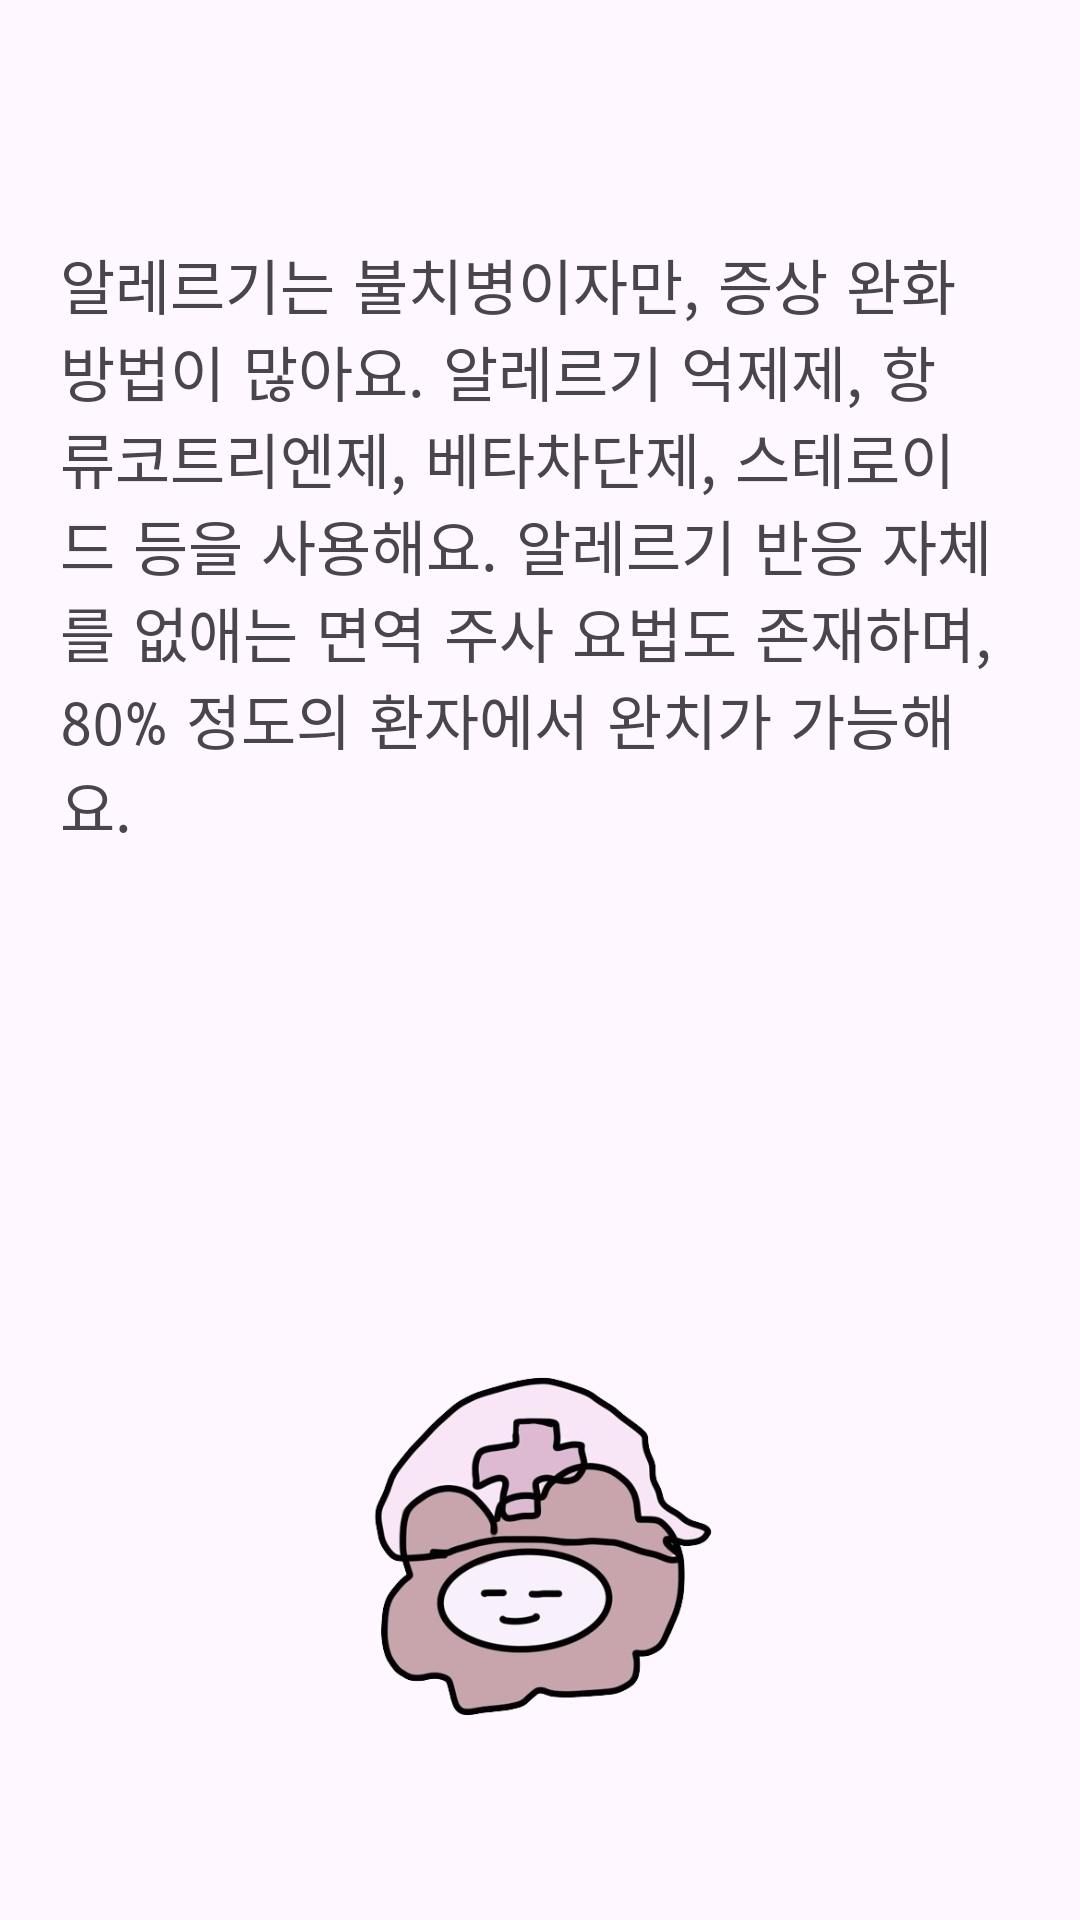

Produce the Android XML layout that renders to this screen, including the resource entries it uses.
<!-- AndroidManifest.xml: application theme Theme.CapstoneDesign -->
<!-- res/layout/activity_allergy.xml -->
<?xml version="1.0" encoding="utf-8"?>
<LinearLayout xmlns:android="http://schemas.android.com/apk/res/android"
    xmlns:app="http://schemas.android.com/apk/res-auto"
    xmlns:tools="http://schemas.android.com/tools"
    android:layout_width="match_parent"
    android:layout_height="match_parent"
    android:orientation="vertical"
    tools:context=".MainActivity" >

    <TabHost
        android:id="@+id/tabHost"
        android:layout_width="match_parent"
        android:layout_height="match_parent">

        <LinearLayout
            android:layout_width="match_parent"
            android:layout_height="match_parent"
            android:orientation="vertical">

            <TabWidget
                android:id="@android:id/tabs"
                android:layout_width="match_parent"
                android:layout_height="wrap_content"
                android:background="#F2E2F8" />

            <FrameLayout
                android:id="@android:id/tabcontent"
                android:layout_width="match_parent"
                android:layout_height="match_parent"
                android:layout_weight="1">

                <LinearLayout
                    android:id="@+id/tab1"
                    android:layout_width="match_parent"
                    android:layout_height="match_parent"
                    android:background="#FEF7FF"
                    android:orientation="vertical">

                    <TextView
                        android:id="@+id/txt_cause"
                        android:layout_width="match_parent"
                        android:layout_height="436dp"
                        android:layout_marginTop="50dp"
                        android:fontFamily="sans-serif-smallcaps"
                        android:gravity="center"
                        android:padding="20dp"
                        android:text="사람들에게 특정 돌연변이가 흔하며 알레르기는 유전되는 경향이 있기 때문에 유전자가 관련되어 있어요. 대표적으로 환경적 요인, 이물질(알레르기 항원)에 대한 반복적인 노출, 음식, 오염물질(예:담배연기,배기 가스)가 있어요."
                        android:textAlignment="textStart"
                        android:textSize="20sp"
                        android:textStyle="normal"
                        app:layout_constraintStart_toStartOf="parent"
                        app:layout_constraintTop_toTopOf="parent" />

                    <ImageView
                        android:id="@+id/imageView4"
                        android:layout_width="match_parent"
                        android:layout_height="153dp"
                        app:layout_constraintBottom_toBottomOf="parent"
                        app:layout_constraintEnd_toEndOf="parent"
                        app:layout_constraintHorizontal_bias="0.0"
                        app:layout_constraintStart_toStartOf="parent"
                        app:srcCompat="@drawable/icon1" />

                    <Button
                        android:id="@+id/btn_Back4"
                        android:layout_width="62dp"
                        android:layout_height="57dp"
                        android:layout_marginStart="20dp"
                        android:layout_marginTop="51dp"
                        android:backgroundTint="#FAF8FA"
                        android:gravity="center"
                        android:singleLine="false"
                        android:text="◀"
                        android:textColor="#F2E2F8"
                        android:textSize="20sp"
                        app:layout_constraintBottom_toBottomOf="parent"
                        tools:layout_editor_absoluteX="20dp" />
                </LinearLayout>

                <LinearLayout
                    android:id="@+id/tab2"
                    android:layout_width="match_parent"
                    android:layout_height="match_parent"
                    android:background="#FEF7FF"
                    android:orientation="vertical">

                    <TextView
                        android:id="@+id/textView8"
                        android:layout_width="match_parent"
                        android:layout_height="wrap_content"
                        android:layout_marginTop="60dp"
                        android:fontFamily="sans-serif-smallcaps"
                        android:padding="20dp"
                        android:text="눈물,눈 가려움,콧물,피부 가려움,재채기 등이 발생하고, 발진(두드러기 포함)이 많이 발생해요."
                        android:textAlignment="gravity"
                        android:textSize="20sp"
                        android:textStyle="normal"
                        app:layout_constraintStart_toStartOf="parent"
                        app:layout_constraintTop_toTopOf="parent" />

                    <ImageView
                        android:id="@+id/imageView5"
                        android:layout_width="match_parent"
                        android:layout_height="153dp"
                        app:layout_constraintBottom_toBottomOf="parent"
                        app:layout_constraintEnd_toEndOf="parent"
                        app:layout_constraintHorizontal_bias="0.0"
                        app:layout_constraintStart_toStartOf="parent"
                        app:srcCompat="@drawable/icon1" />
                </LinearLayout>

                <LinearLayout
                    android:id="@+id/tab3"
                    android:layout_width="match_parent"
                    android:layout_height="match_parent"
                    android:background="#FEF7FF"
                    android:orientation="vertical">

                    <TextView
                        android:id="@+id/textView9"
                        android:layout_width="match_parent"
                        android:layout_height="379dp"
                        android:layout_gravity="center"
                        android:layout_marginTop="60dp"
                        android:fontFamily="sans-serif-smallcaps"
                        android:padding="20dp"
                        android:text="알레르기는 불치병이자만, 증상 완화 방법이 많아요. 알레르기 억제제, 항류코트리엔제, 베타차단제, 스테로이드 등을 사용해요. 알레르기 반응 자체를 없애는 면역 주사 요법도 존재하며, 80% 정도의 환자에서 완치가 가능해요."
                        android:textAlignment="textStart"
                        android:textSize="20sp"
                        android:textStyle="normal"
                        app:layout_constraintStart_toStartOf="parent"
                        app:layout_constraintTop_toTopOf="parent" />

                    <ImageView
                        android:id="@+id/imageView6"
                        android:layout_width="match_parent"
                        android:layout_height="153dp"
                        app:layout_constraintBottom_toBottomOf="parent"
                        app:layout_constraintEnd_toEndOf="parent"
                        app:layout_constraintHorizontal_bias="0.0"
                        app:layout_constraintStart_toStartOf="parent"
                        app:srcCompat="@drawable/icon1" />
                </LinearLayout>

            </FrameLayout>

        </LinearLayout>

    </TabHost>

</LinearLayout>
<!-- resources referenced by this layout -->
<resources>
  <!-- drawable icon1: png bitmap (drawable, 122709 bytes) -->
  <style name="Theme.CapstoneDesign" parent="Base.Theme.CapstoneDesign" />
  <style name="Base.Theme.CapstoneDesign" parent="Theme.Material3.DayNight.NoActionBar">
          
          
          <item name="windowNoTitle">true</item>
          <item name="android:itemBackground">@drawable/line_sample</item>
          <item name="android:windowIsTranslucent">true</item>
      </style>
  <!-- drawable line_sample (drawable) -->
  <?xml version="1.0" encoding="utf-8"?>
  <layer-list xmlns:android="http://schemas.android.com/apk/res/android">
      <item
          android:bottom ="1dp"
          android:left ="-2dp"
          android:right="-2dp"
          android:top="-2dp"    >
          <shape android:shape="rectangle">
              <stroke android:color="#E2DEE2"
                  android:width="1dp"/>
          </shape>
      </item>
  
  
  </layer-list>
</resources>
